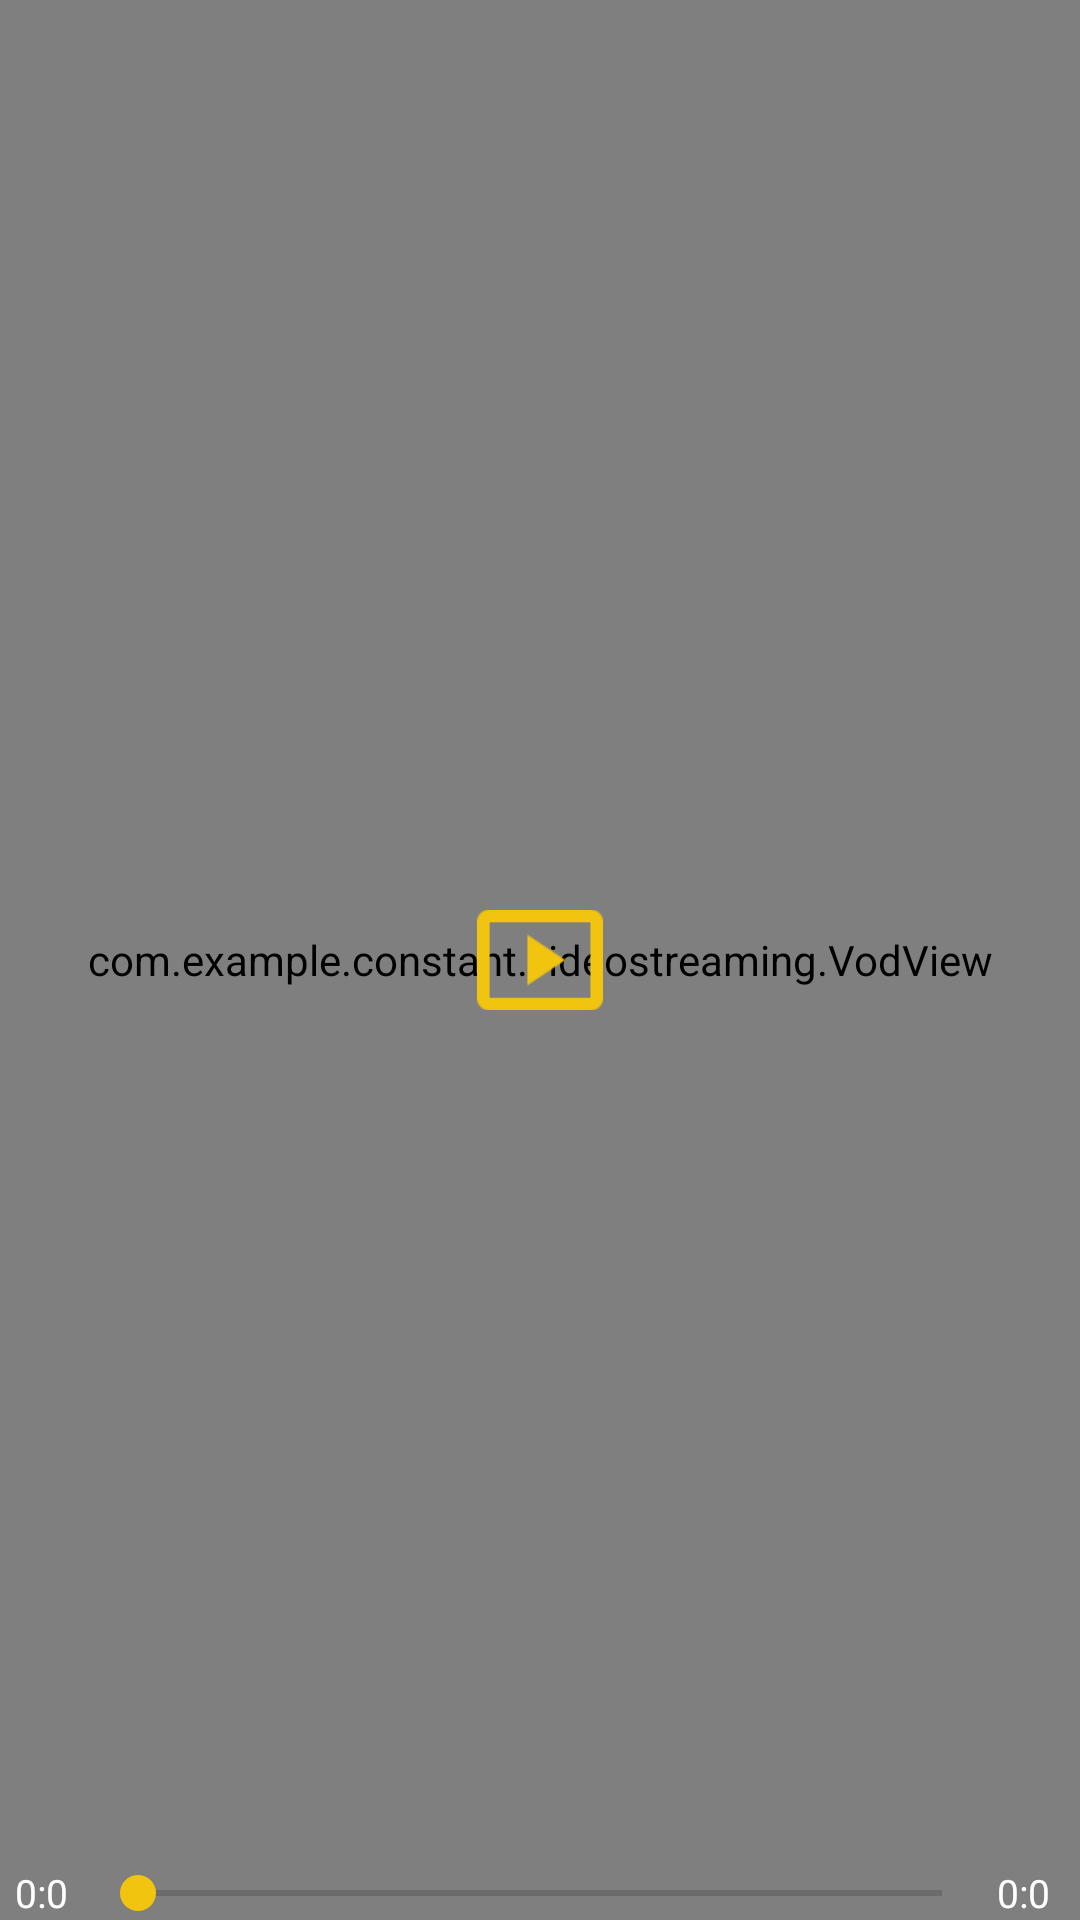

Reconstruct the res/layout file that produces this screen, plus the resources it refers to.
<!-- AndroidManifest.xml: activity theme VideoTheme -->
<!-- res/layout/activity_video_zoom.xml -->
<?xml version="1.0" encoding="utf-8"?>
<FrameLayout xmlns:android="http://schemas.android.com/apk/res/android"
    android:id="@+id/root_view"
    android:layout_width="match_parent"
    android:layout_height="match_parent"
    android:background="@android:color/black">

    <com.example.constant.videostreaming.VodView
        android:id="@+id/vodView1"
        android:layout_width="match_parent"
        android:layout_height="match_parent"
        android:layout_gravity="center"/>

    <RelativeLayout
        android:layout_width="match_parent"
        android:layout_height="wrap_content"
        android:layout_gravity="bottom">
        <TextView
            android:layout_width="wrap_content"
            android:layout_height="wrap_content"
            android:id="@+id/startTime"
            android:textSize="13sp"
            android:textColor="@android:color/white"
            android:paddingLeft="5dp"
            android:text="0:0" />
        <SeekBar
            android:layout_width="match_parent"
            android:layout_height="wrap_content"
            android:id="@+id/seekbar"
            android:layout_marginLeft="30dp"
            android:layout_marginRight="30dp"
            android:layout_alignLeft="@id/startTime"/>
        <TextView
            android:layout_width="wrap_content"
            android:layout_height="wrap_content"
            android:id="@+id/endTime"
            android:textSize="13sp"
            android:textColor="@android:color/white"
            android:layout_alignParentRight="true"
            android:layout_marginRight="10dp"
            android:text="0:0"/>
    </RelativeLayout>

    <ImageButton
        android:layout_width="wrap_content"
        android:layout_height="wrap_content"
        android:layout_gravity="center"
        android:id="@+id/playpause"
        android:src="@mipmap/ic_play"
        android:background="@android:color/transparent"/>

    <ProgressBar
        android:layout_width="wrap_content"
        android:layout_height="wrap_content"
        android:id="@+id/my_spinner"
        android:layout_gravity="center" />

</FrameLayout>
<!-- resources referenced by this layout -->
<resources>
  <!-- mipmap ic_play: png bitmap (mipmap-hdpi, 935 bytes) -->
  <style name="VideoTheme" parent="AppTheme.Base">
          
          <item name="colorPrimary">@color/videoColorPrimary</item>
          <item name="colorPrimaryDark">@color/colorPrimaryDark</item>
          <item name="colorAccent">@color/colorAccent</item>
      </style>
  <style name="AppTheme.Base" parent="Theme.AppCompat.Light.DarkActionBar">
          
          <item name="colorPrimary">@color/colorPrimary</item>
          <item name="colorPrimaryDark">@color/colorPrimaryDark</item>
          <item name="colorAccent">@color/colorAccent</item>
      </style>
  <color name="videoColorPrimary">#323232</color>
  <color name="colorPrimaryDark">#303F9F</color>
  <color name="colorAccent">#f1c40f</color>
  <color name="colorPrimary">#3F51B5</color>
</resources>
